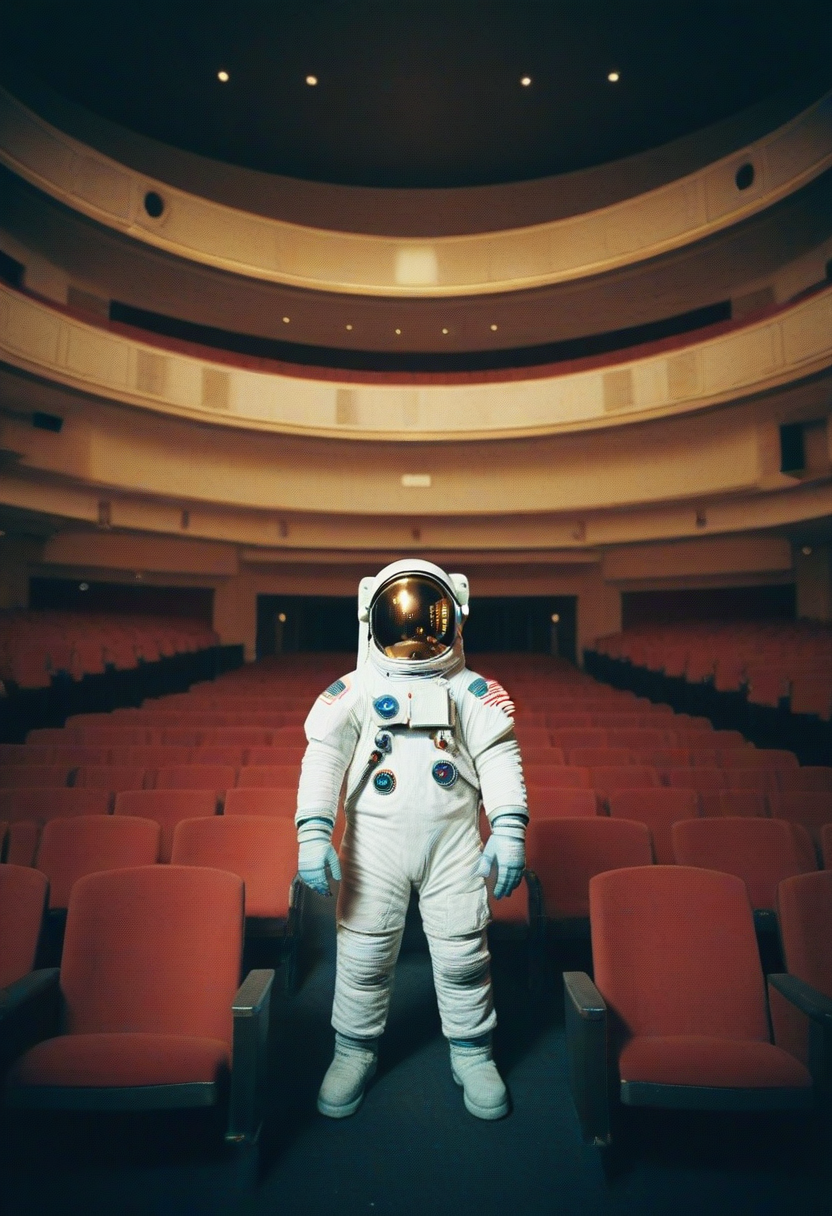
Generation parameters embedded in this image by AUTOMATIC1111 Stable Diffusion web UI or a fork of it (Forge, ...) (PNG 'parameters' text chunk):
a photo of an astronaut standing in an empty theater, highly detailed, analog photo, award winning photo, film grain, (cross-processing:0.6), (lomography:0.6)
Steps: 12, Sampler: Euler a, CFG scale: 3.5, Seed: 2004834695, Size: 832x1216, Model hash: ccbf759201, Model: AIPG add X, VAE hash: 235745af8d, VAE: madebyollinsdxl-vae-fp16-fix.safetensors, ENSD: 2828, Discard penultimate sigma: True, SGM noise multiplier: True, Version: f0.0.17v1.8.0rc-latest-276-g29be1da7